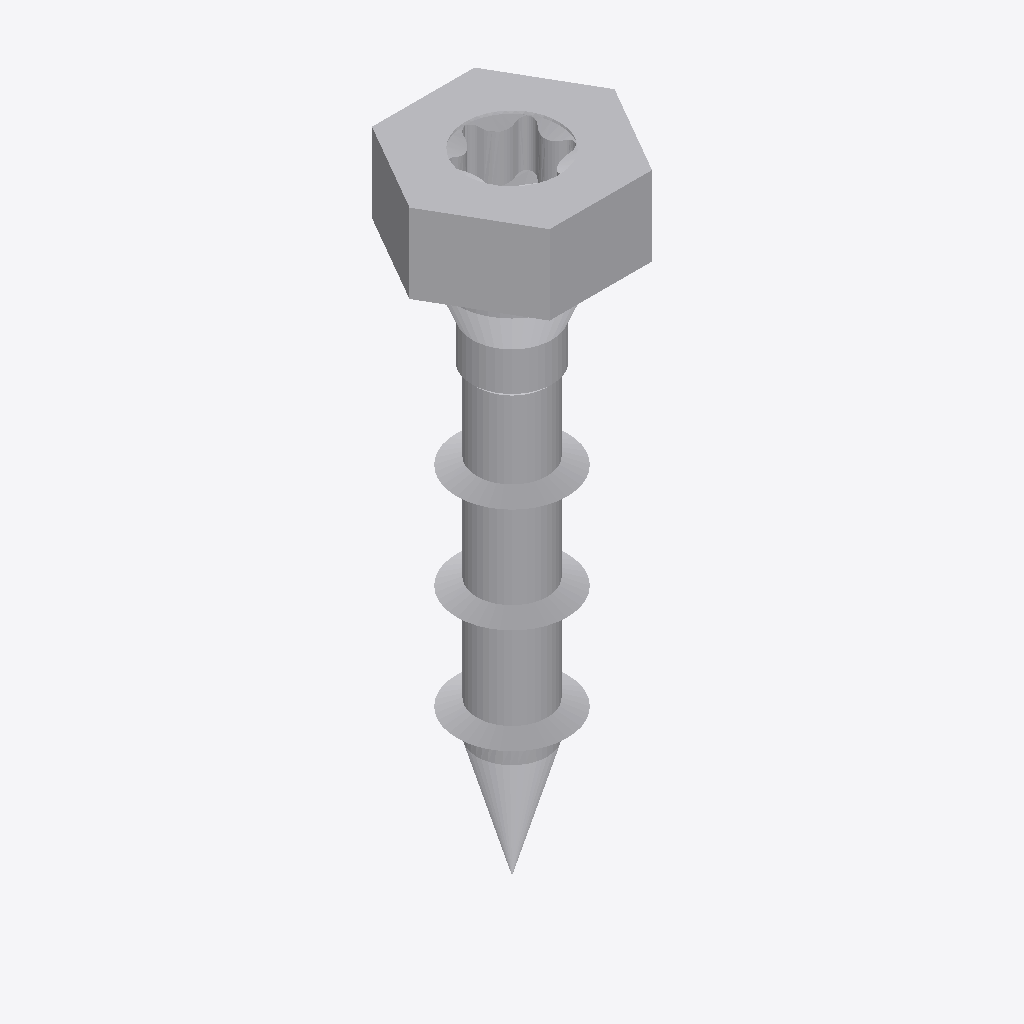
Isometric view of an IFC building model (IFC-SPF (STEP), schema IFC4, length unit metre), seen from the south-west, elements coloured by IFC class: 2 other elements (light grey).
Extent 0.015 m × 0.013 m × 0.046 m (x, y, z). Elements (2): 2 IfcBuildingElementProxy.

HEADER;
FILE_DESCRIPTION(('ViewDefinition [TrimBim]','ExchangeRequirement [Any]'),'2;1');
FILE_NAME('SSH80x40.ifc','2025-02-28T08:31:25',('truole'),('Trimble'),'TrimBimToIFC ver 1.0','TrimBimToIFC ver 1.0','IFC4 model');
FILE_SCHEMA(('IFC4'));
ENDSEC;
DATA;
#32=IFCPROJECT('0000000000000000000001',#5,'Undefined',$,$,$,$,(#31),#25);
#33=IFCSITE('0000000000000000000002',#5,$,$,$,$,$,$,.ELEMENT.,$,$,$,$,$);
#2568=IFCBUILDINGELEMENTPROXY('1Qfl4A9s19leIuU3kitBGM',#5,'Undefined',$,$,#35,#2567,$,$);
#4482=IFCBUILDINGELEMENTPROXY('3xbr6j0ML7$gVZgpsGMbXc',#5,'Undefined',$,$,#35,#4481,$,$);
ENDSEC;
